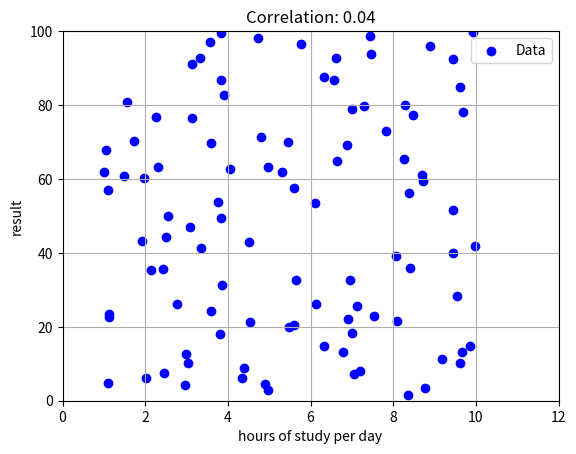

This figure's Python source:
# 相関関係のグラフ作成(correlation.py)
import numpy as np
import matplotlib.pyplot as plt

n = 100
x = np.random.uniform(1, 10, n) # 座表のデータ
y = np.random.uniform(0, 100, n) # y座標のデータ(xとの相関がある)
correlation = np.corrcoef(x, y)[0, 1]
# グラフ描写
plt.scatter(x, y, color="b", label="Data")
plt.title(f"Correlation: {correlation:.2f}")
plt.xlim(0, 12)
plt.ylim(0, 100)
plt.xlabel('hours of study per day')
plt.ylabel('result')
plt.legend()
plt.grid(True)
plt.show()
